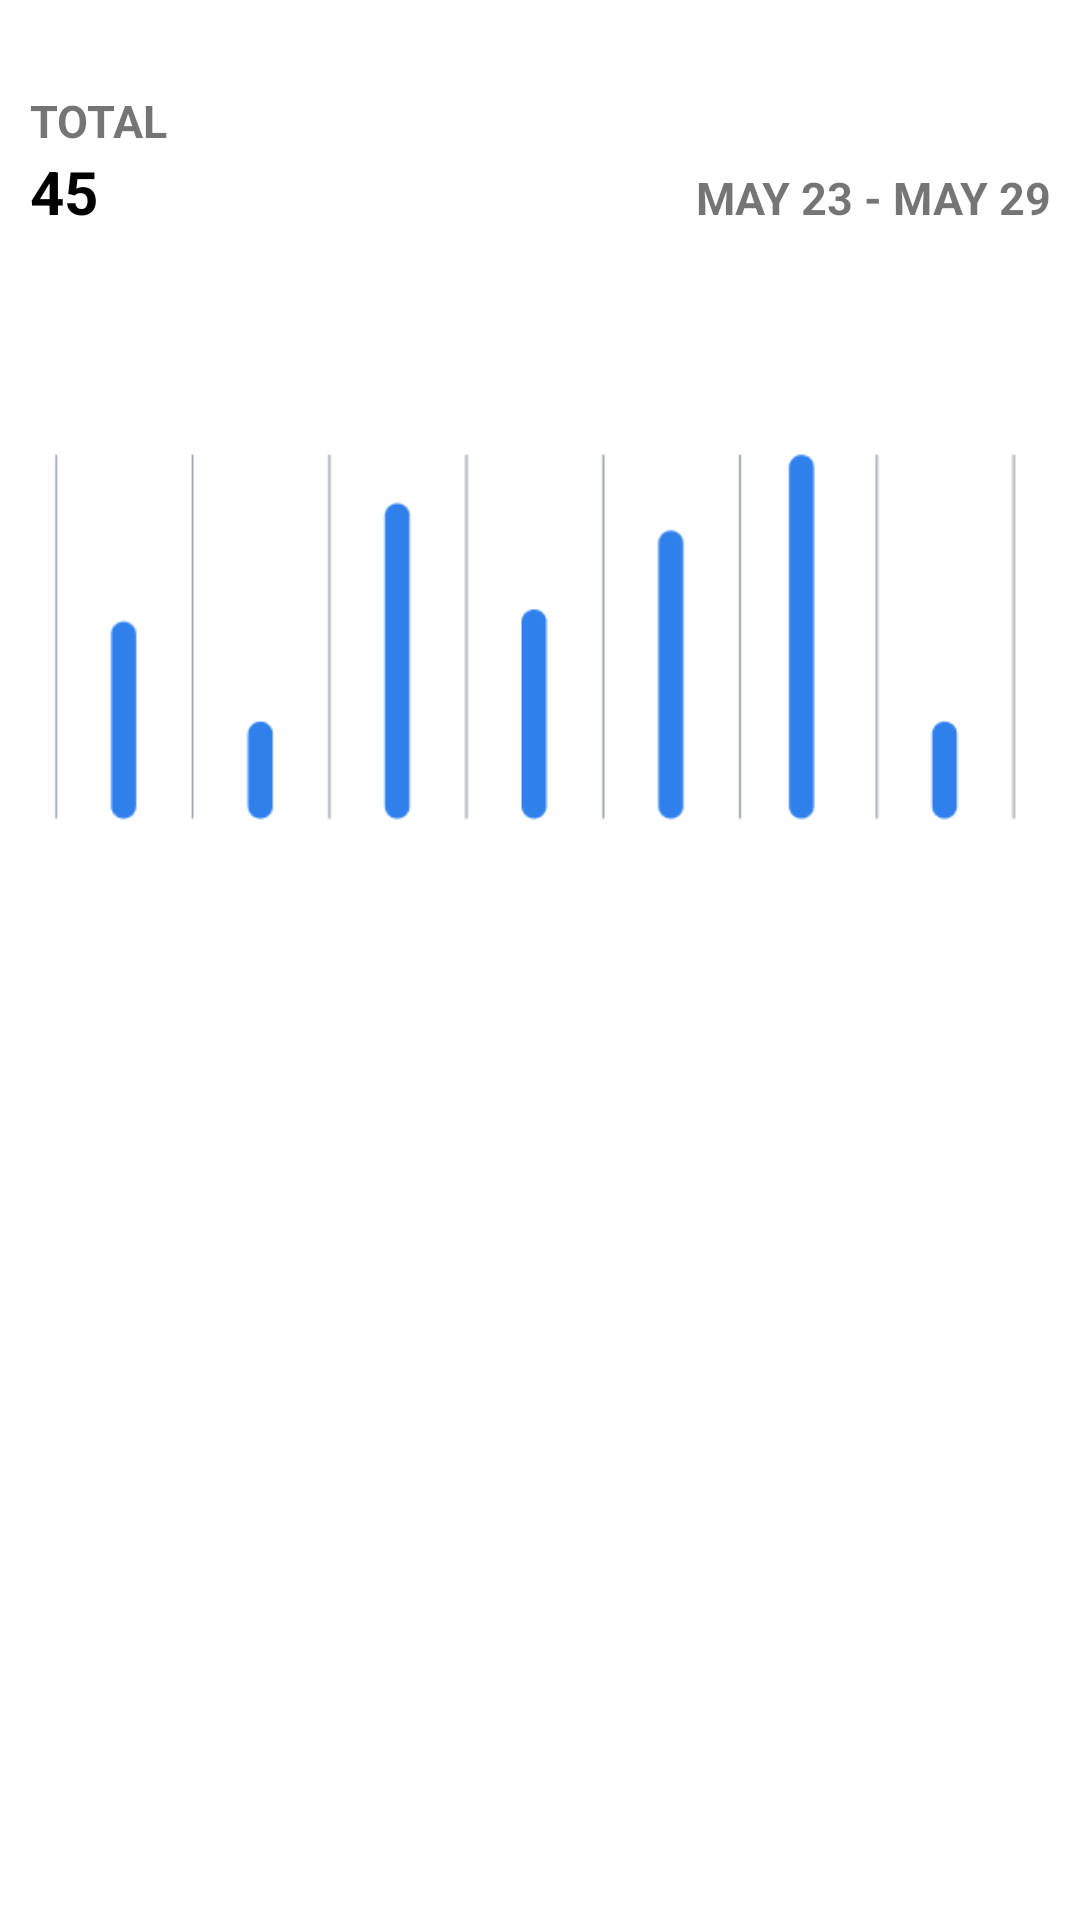

Produce the Android XML layout that renders to this screen, including the resource entries it uses.
<!-- AndroidManifest.xml: fallback theme Theme.MaterialComponents.DayNight.NoActionBar -->
<!-- res/layout/fragment_week.xml -->
<?xml version="1.0" encoding="utf-8"?>
<LinearLayout xmlns:android="http://schemas.android.com/apk/res/android"
    xmlns:tools="http://schemas.android.com/tools"
    android:layout_width="match_parent"
    android:layout_height="match_parent"
    tools:context=".Fragments.WeekFragment"
    android:layout_marginLeft="10dp"
    android:layout_marginRight="10dp"
    android:orientation="vertical">

    <LinearLayout
        android:layout_width="match_parent"
        android:layout_height="wrap_content"
        android:layout_marginTop="30dp">
        <TextView
            android:layout_width="wrap_content"
            android:layout_height="wrap_content"
            android:layout_marginLeft="10dp"
            android:layout_weight="1"
            android:text="TOTAL"
            android:textSize="15sp"
            android:textStyle="bold"/>
    </LinearLayout>

    <LinearLayout
        android:layout_width="match_parent"
        android:layout_height="wrap_content"
        android:orientation="horizontal">
        <TextView
            android:layout_width="wrap_content"
            android:layout_height="wrap_content"
            android:layout_marginLeft="10dp"
            android:layout_weight="1"
            android:text="45"
            android:textColor="@color/black"
            android:textSize="20sp"
            android:textStyle="bold">
        </TextView>

        <TextView
            android:layout_width="wrap_content"
            android:layout_height="wrap_content"
            android:layout_marginLeft="10dp"
            android:layout_weight="1"
            android:text="MAY 23 - MAY 29"
            android:textSize="15sp"
            android:gravity="right"
            android:textStyle="bold"
            android:layout_marginRight="10dp"/>
    </LinearLayout>

    <LinearLayout
        android:layout_width="match_parent"
        android:layout_height="wrap_content">

        <ImageView
            android:layout_width="match_parent"
            android:layout_height="match_parent"
            android:src="@drawable/graph" />
    </LinearLayout>

</LinearLayout>
<!-- resources referenced by this layout -->
<resources>
  <!-- drawable graph: png bitmap (drawable, 3020 bytes) -->
  <!-- not gathered from this repository: default colours our renderer supplied (Android Studio template values) -->
  <color name="black">#FF000000</color>
</resources>
